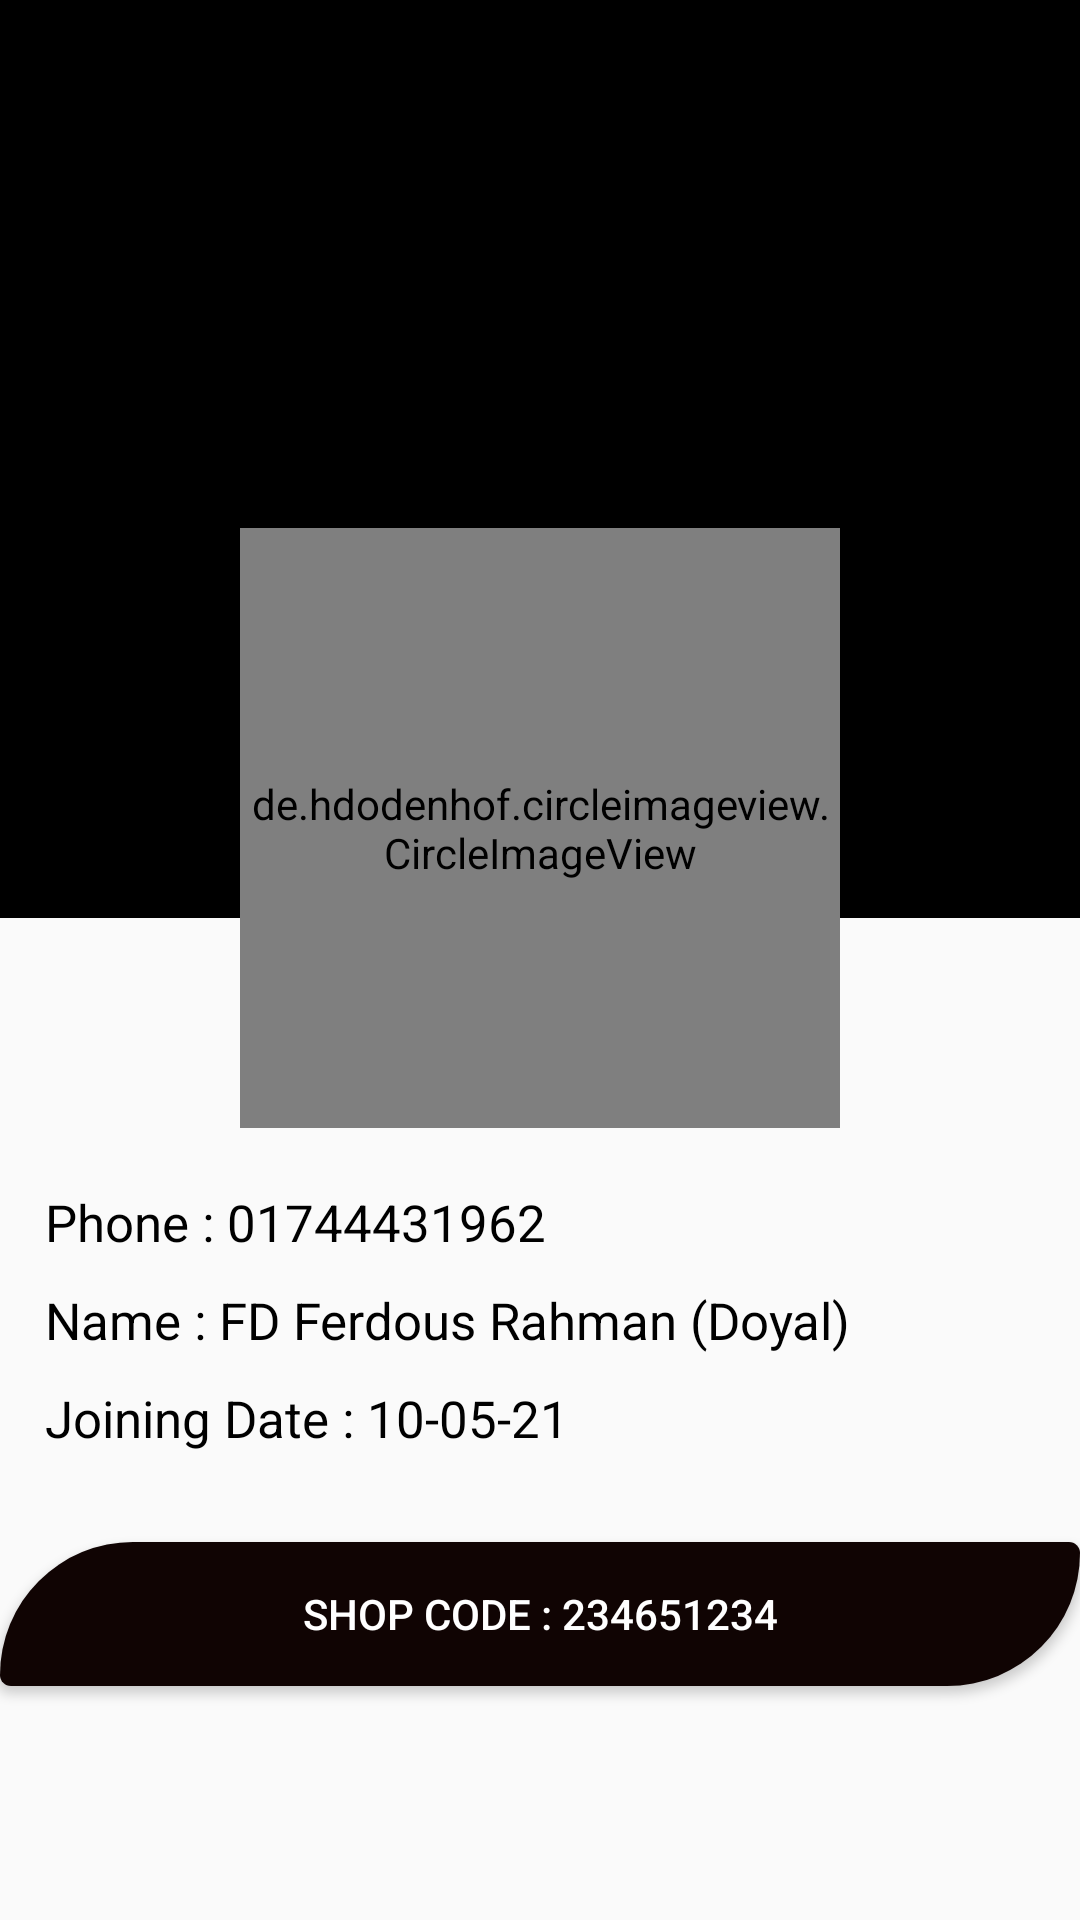

The Android layout XML behind this screen, and the referenced resources:
<!-- AndroidManifest.xml: application theme Theme.Dokandar24Design -->
<!-- res/layout/activity_all_products_show.xml -->
<?xml version="1.0" encoding="utf-8"?>
<RelativeLayout xmlns:android="http://schemas.android.com/apk/res/android"
    xmlns:app="http://schemas.android.com/apk/res-auto"
    xmlns:tools="http://schemas.android.com/tools"
    android:layout_width="match_parent"
    android:layout_height="match_parent"
    tools:context=".SellerActivity.AllProductsShowActivity">


    <include
        layout="@layout/appbar_layout"
        android:id="@+id/all_product_appbar"
        />




    <ScrollView
        android:layout_below="@id/all_product_appbar"
        android:id="@+id/scrollView_id"
        android:layout_width="match_parent"
        android:layout_height="match_parent">




        <LinearLayout
            android:id="@+id/linearlayout"
            android:orientation="vertical"
            android:layout_width="match_parent"
            android:layout_height="match_parent">


            <RelativeLayout
                android:id="@+id/mainLayout"
                android:layout_width="match_parent"
                android:layout_height="wrap_content">

                <ImageView
                    android:layout_width="match_parent"
                    android:layout_height="250dp"
                    android:background="@color/black"
                    android:scaleType="fitXY" />

                <de.hdodenhof.circleimageview.CircleImageView
                    android:id="@+id/profileImage"
                    android:layout_width="200dp"
                    android:layout_height="200dp"
                    android:layout_centerHorizontal="true"
                    android:layout_marginTop="120dp"
                    android:background="@drawable/circle_view"
                    android:src="@drawable/profileimage" />


            </RelativeLayout>


            <LinearLayout
                android:id="@+id/line1"
                android:layout_width="match_parent"
                android:layout_height="wrap_content"
                android:layout_below="@id/mainLayout"
                android:layout_margin="10dp"
                android:layout_marginBottom="10dp"
                android:orientation="vertical">


                <TextView
                    android:id="@+id/phone"
                    android:layout_width="match_parent"
                    android:layout_height="wrap_content"
                    android:layout_marginLeft="5dp"
                    android:layout_marginTop="10dp"
                    android:text="@string/phone"
                    android:textColor="@color/black"
                    android:textSize="17sp" />

                <TextView
                    android:id="@+id/name"
                    android:layout_width="match_parent"
                    android:layout_height="wrap_content"
                    android:layout_marginLeft="5dp"
                    android:layout_marginTop="10dp"
                    android:text="@string/name"
                    android:textColor="@color/black"
                    android:textSize="17sp" />

                <TextView
                    android:id="@+id/joiningDate"
                    android:layout_width="match_parent"
                    android:layout_height="wrap_content"
                    android:layout_marginLeft="5dp"
                    android:layout_marginTop="10dp"
                    android:layout_marginBottom="10dp"
                    android:text="@string/joiningDate"
                    android:textColor="@color/black"
                    android:textSize="17sp" />


            </LinearLayout>

            <Button

                android:id="@+id/shopcode"
                android:layout_width="match_parent"
                android:layout_height="wrap_content"
                android:layout_below="@id/line1"
                android:layout_marginTop="10dp"
                android:layout_marginBottom="15dp"
                android:background="@drawable/style_btn"
                android:text="@string/shopcode"
                android:textColor="@color/white" />





            <androidx.recyclerview.widget.RecyclerView

                android:id="@+id/recyclerView_id"
                android:layout_marginTop="10dp"
                android:layout_width="match_parent"
                android:layout_height="match_parent"/>

        </LinearLayout>


    </ScrollView>

</RelativeLayout>
<!-- res/layout/appbar_layout.xml (included above) -->
<?xml version="1.0" encoding="utf-8"?>
<androidx.appcompat.widget.Toolbar
    xmlns:android="http://schemas.android.com/apk/res/android"
    android:orientation="vertical"
    android:layout_width="match_parent"
    android:id="@+id/main_app_ber_id"
    android:background="@color/black"
    android:layout_height="wrap_content">

</androidx.appcompat.widget.Toolbar>
<!-- resources referenced by this layout -->
<resources>
  <color name="black">#FF000000</color>
  <color name="white">#FFFFFFFF</color>
  <!-- drawable circle_view (drawable) -->
  <?xml version="1.0" encoding="utf-8"?>
  <shape xmlns:android="http://schemas.android.com/apk/res/android">
  
  
      <solid
          android:color="#ffffff"/>
      <corners android:radius="100dp"/>
  
  
  </shape>
  <!-- drawable style_btn (drawable) -->
  <?xml version="1.0" encoding="utf-8"?>
  <shape xmlns:android="http://schemas.android.com/apk/res/android"
      android:shape="rectangle" >
  
  
      <solid android:color="#100403"/>
  
      <corners
          android:topLeftRadius="120dp"
          android:topRightRadius="10dp"
          android:bottomLeftRadius="10dp"
          android:bottomRightRadius="120dp"
          />
  
  
  
  </shape>
  <string name="joiningDate">Joining Date : 10-05-21</string>
  <string name="name">Name : FD Ferdous Rahman (Doyal)</string>
  <string name="phone">Phone : 01744431962</string>
  <string name="shopcode">Shop Code : 234651234</string>
  <style name="Theme.Dokandar24Design" parent="Theme.AppCompat.Light.NoActionBar">
          
          <item name="colorPrimary">@color/purple_500</item>
          <item name="colorPrimaryVariant">@color/purple_700</item>
          <item name="colorOnPrimary">@color/white</item>
          
          <item name="colorSecondary">@color/teal_200</item>
          <item name="colorSecondaryVariant">@color/teal_700</item>
          <item name="colorOnSecondary">@color/black</item>
  
          <item name="android:windowContentTransitions">true</item>
  
          
          <item name="android:statusBarColor" tools:targetApi="l">?attr/colorPrimaryVariant</item>
          
      </style>
  <color name="purple_500">#FF6200EE</color>
  <color name="purple_700">#FF3700B3</color>
  <color name="teal_200">#FF03DAC5</color>
  <color name="teal_700">#FF018786</color>
</resources>
